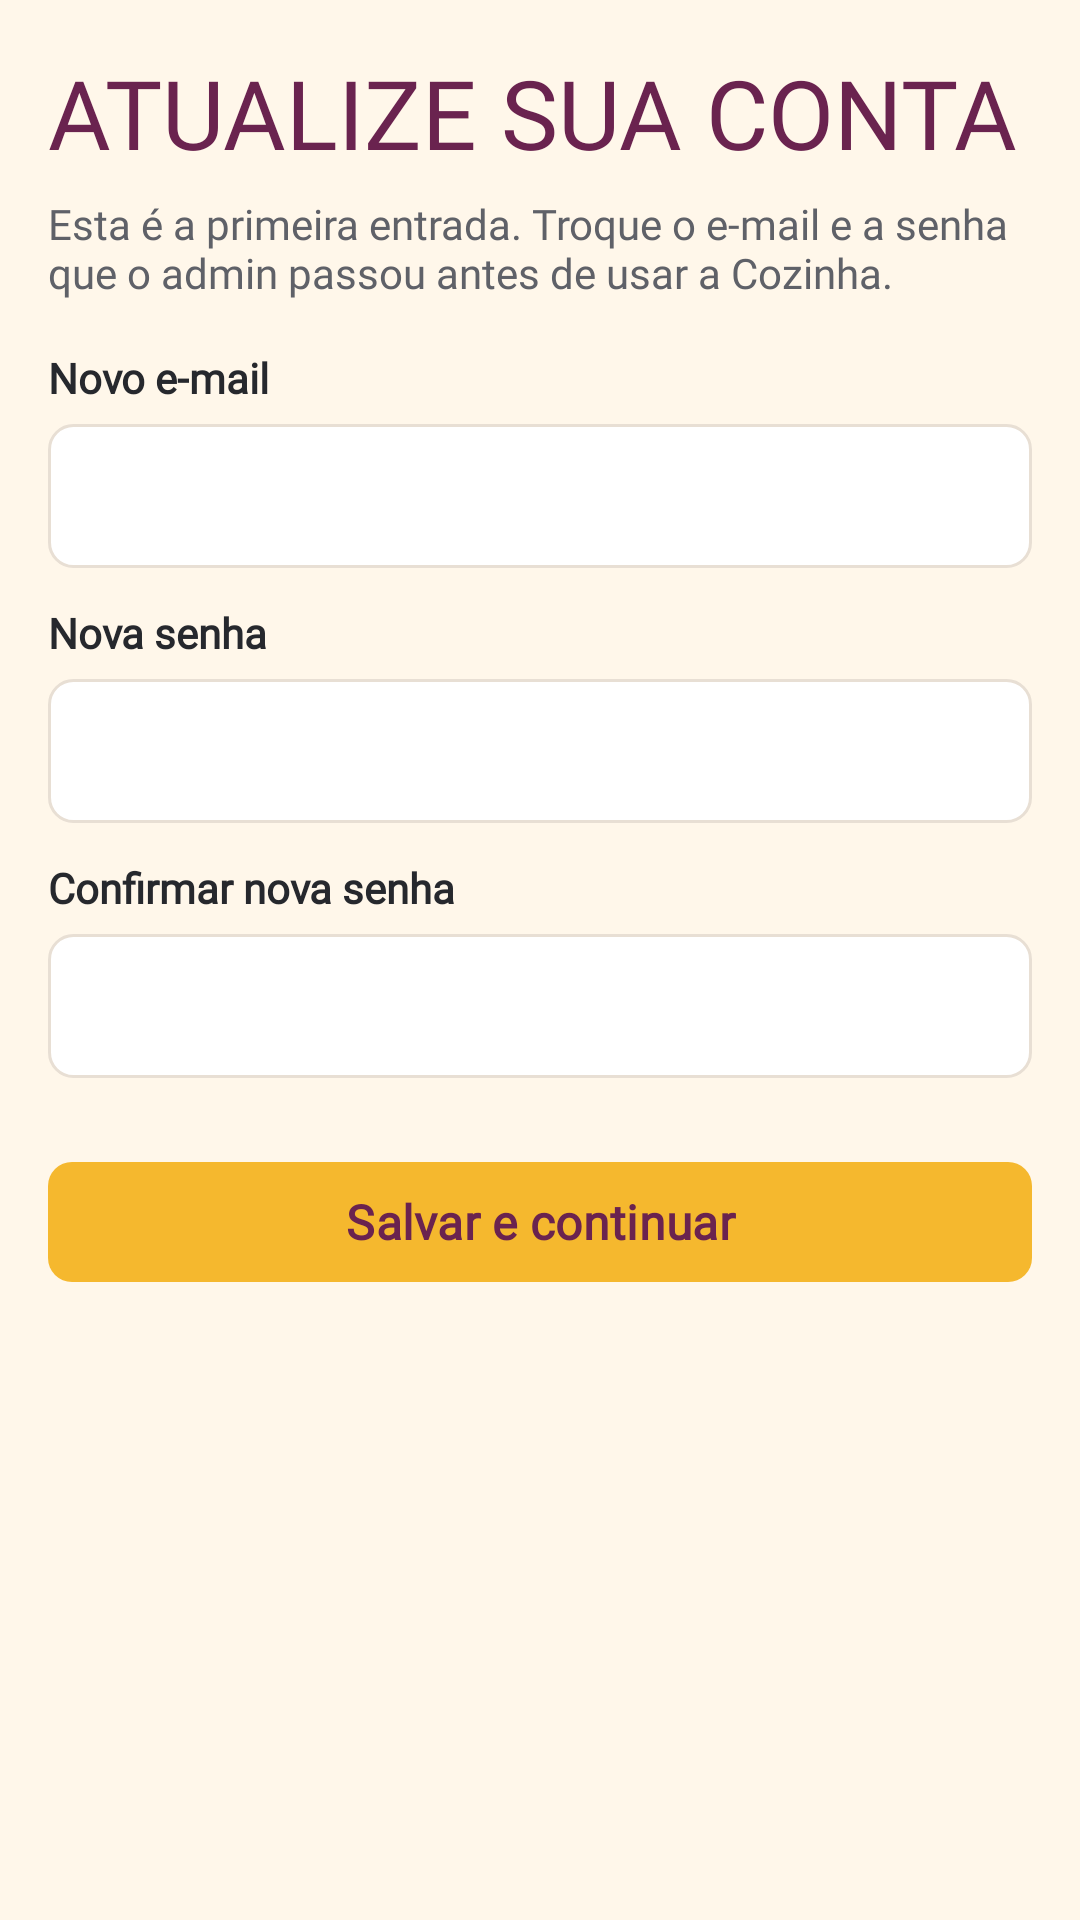

Here is an Android app screen rendered from its layout file. Give the layout XML and the strings, colors and styles it references.
<!-- AndroidManifest.xml: application theme Theme.TrabalhoInterDiciplinar -->
<!-- res/layout/activity_trocar_credenciais.xml -->
<?xml version="1.0" encoding="utf-8"?>
<ScrollView xmlns:android="http://schemas.android.com/apk/res/android"
    android:layout_width="match_parent"
    android:layout_height="match_parent"
    android:background="@color/brand_creme"
    android:fillViewport="true">

    <LinearLayout
        android:layout_width="match_parent"
        android:layout_height="wrap_content"
        android:orientation="vertical"
        android:padding="@dimen/space_md">

        <TextView
            android:id="@+id/btn_voltar"
            android:layout_width="wrap_content"
            android:layout_height="@dimen/touch_target"
            android:background="?attr/selectableItemBackground"
            android:clickable="true"
            android:drawableStart="@drawable/ic_back"
            android:drawablePadding="6dp"
            android:drawableTint="@color/brand_vinho"
            android:focusable="true"
            android:fontFamily="@font/inter_variable"
            android:gravity="center_vertical"
            android:text="@string/detalhe_voltar"
            android:textColor="@color/brand_vinho"
            android:textSize="15sp"
            android:textStyle="bold"
            android:visibility="gone" />

        <TextView
            android:layout_width="match_parent"
            android:layout_height="wrap_content"
            android:fontFamily="@font/barlow_condensed_bold"
            android:text="@string/conta_trocar_titulo"
            android:textAllCaps="true"
            android:textColor="@color/brand_vinho"
            android:textSize="32sp" />

        <TextView
            android:id="@+id/txt_apoio"
            android:layout_width="match_parent"
            android:layout_height="wrap_content"
            android:layout_marginTop="6dp"
            android:fontFamily="@font/inter_variable"
            android:text="@string/conta_trocar_apoio"
            android:textColor="@color/brand_grafite_muted"
            android:textSize="14sp" />

        <TextView
            android:layout_width="wrap_content"
            android:layout_height="wrap_content"
            android:layout_marginTop="@dimen/space_md"
            android:fontFamily="@font/inter_variable"
            android:labelFor="@id/edt_email"
            android:text="@string/conta_trocar_email"
            android:textColor="@color/brand_grafite"
            android:textStyle="bold" />

        <EditText
            android:id="@+id/edt_email"
            style="@style/Widget.Paella.Campo"
            android:autofillHints="emailAddress"
            android:inputType="textEmailAddress" />

        <TextView
            android:layout_width="wrap_content"
            android:layout_height="wrap_content"
            android:layout_marginTop="@dimen/space_sm"
            android:fontFamily="@font/inter_variable"
            android:labelFor="@id/edt_senha"
            android:text="@string/conta_trocar_senha"
            android:textColor="@color/brand_grafite"
            android:textStyle="bold" />

        <EditText
            android:id="@+id/edt_senha"
            style="@style/Widget.Paella.Campo"
            android:autofillHints="newPassword"
            android:inputType="textPassword" />

        <TextView
            android:layout_width="wrap_content"
            android:layout_height="wrap_content"
            android:layout_marginTop="@dimen/space_sm"
            android:fontFamily="@font/inter_variable"
            android:labelFor="@id/edt_confirma"
            android:text="@string/conta_trocar_confirma"
            android:textColor="@color/brand_grafite"
            android:textStyle="bold" />

        <EditText
            android:id="@+id/edt_confirma"
            style="@style/Widget.Paella.Campo"
            android:autofillHints="newPassword"
            android:inputType="textPassword" />

        <com.google.android.material.button.MaterialButton
            android:id="@+id/btn_salvar"
            style="@style/Widget.Paella.Button.Primary"
            android:layout_width="match_parent"
            android:layout_height="wrap_content"
            android:layout_marginTop="@dimen/space_lg"
            android:fontFamily="@font/inter_variable"
            android:text="@string/conta_trocar_salvar"
            android:textColor="@color/brand_vinho" />
    </LinearLayout>
</ScrollView>
<!-- resources referenced by this layout -->
<resources>
  <color name="brand_creme">#FFFFF7EA</color>
  <color name="brand_grafite">#FF26282D</color>
  <color name="brand_grafite_muted">#FF5F6168</color>
  <color name="brand_vinho">#FF6A234F</color>
  <dimen name="space_lg">24dp</dimen>
  <dimen name="space_md">16dp</dimen>
  <dimen name="space_sm">12dp</dimen>
  <dimen name="touch_target">48dp</dimen>
  <!-- drawable ic_back (drawable) -->
  <?xml version="1.0" encoding="utf-8"?>
  <vector xmlns:android="http://schemas.android.com/apk/res/android"
      android:width="20dp"
      android:height="20dp"
      android:viewportWidth="24"
      android:viewportHeight="24">
      <path
          android:fillColor="#FF000000"
          android:pathData="M20,11H7.83l5.59,-5.59L12,4l-8,8 8,8 1.41,-1.41L7.83,13H20v-2z" />
  </vector>
  <string name="conta_trocar_apoio">Esta é a primeira entrada. Troque o e-mail e a senha que o admin passou antes de usar a Cozinha.</string>
  <string name="conta_trocar_confirma">Confirmar nova senha</string>
  <string name="conta_trocar_email">Novo e-mail</string>
  <string name="conta_trocar_salvar">Salvar e continuar</string>
  <string name="conta_trocar_senha">Nova senha</string>
  <string name="conta_trocar_titulo">Atualize sua conta</string>
  <string name="detalhe_voltar">Voltar</string>
  <style name="Widget.Paella.Button.Primary" parent="Widget.Material3.Button">
          <item name="android:fontFamily">@font/inter_variable</item>
          <item name="android:textStyle">bold</item>
          <item name="android:textSize">16sp</item>
          <item name="android:textColor">@color/paella_botao_texto</item>
          <item name="android:minHeight">@dimen/touch_target</item>
          <item name="backgroundTint">@color/paella_botao_fundo</item>
          <item name="cornerRadius">@dimen/radius_brand</item>
      </style>
  <style name="Widget.Paella.Campo" parent="android:Widget.EditText">
          <item name="android:layout_width">match_parent</item>
          <item name="android:layout_height">wrap_content</item>
          <item name="android:layout_marginTop">6dp</item>
          <item name="android:background">@drawable/bg_paella_chip</item>
          <item name="android:fontFamily">@font/inter_variable</item>
          <item name="android:minHeight">@dimen/touch_target</item>
          <item name="android:paddingHorizontal">14dp</item>
          <item name="android:textColor">@color/brand_grafite</item>
          <item name="android:textSize">15sp</item>
          <item name="android:maxLines">1</item>
      </style>
  <style name="Theme.TrabalhoInterDiciplinar" parent="Base.Theme.TrabalhoInterDiciplinar" />
  <dimen name="radius_brand">8dp</dimen>
  <!-- drawable bg_paella_chip (drawable) -->
  <?xml version="1.0" encoding="utf-8"?>
  <shape xmlns:android="http://schemas.android.com/apk/res/android">
      <solid android:color="@color/white" />
      <corners android:radius="@dimen/radius_brand" />
      <stroke
          android:width="1dp"
          android:color="@color/line" />
  </shape>
  <style name="Base.Theme.TrabalhoInterDiciplinar" parent="Theme.Material3.Light.NoActionBar">
          <item name="colorPrimary">@color/lime</item>
          <item name="colorOnPrimary">@color/text_dark</item>
          <item name="colorSecondary">@color/leaf</item>
          <item name="colorOnSecondary">@color/white</item>
          <item name="android:statusBarColor">@color/bg_app</item>
          <item name="android:navigationBarColor">@color/nav_dark</item>
          <item name="android:windowLightStatusBar">true</item>
          <item name="android:windowBackground">@color/bg_app</item>
      </style>
  <color name="white">#FFFFFFFF</color>
  <color name="line">#FFE8DFD4</color>
  <color name="lime">#FFFFC12D</color>
  <color name="text_dark">#FF1A1A1A</color>
  <color name="leaf">#FF5C2D4B</color>
  <color name="bg_app">#FFFFFBF5</color>
  <color name="nav_dark">#FF1A1A1A</color>
</resources>
